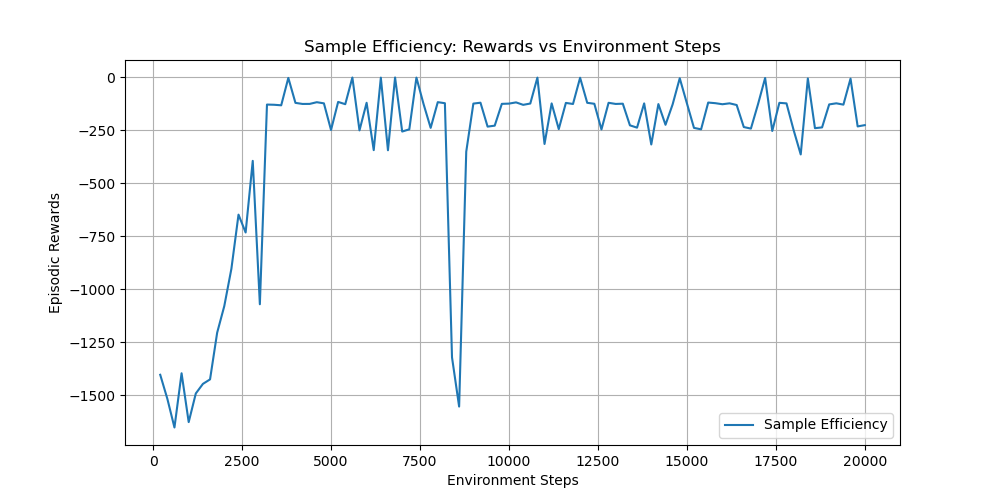

The table this chart was drawn from, first rows:
timesteps, rewards
2.000000000000000000e+02, -1.403683557999999948e+03
4.000000000000000000e+02, -1.516829077999999981e+03
6.000000000000000000e+02, -1.652425120000000106e+03
8.000000000000000000e+02, -1.396534683999999970e+03
1.000000000000000000e+03, -1.627003298999999970e+03
1.200000000000000000e+03, -1.491774842000000035e+03
1.400000000000000000e+03, -1.446544797999999901e+03
1.600000000000000000e+03, -1.425365052000000105e+03
1.800000000000000000e+03, -1.205068788000000040e+03
2.000000000000000000e+03, -1.079572433999999930e+03
2.200000000000000000e+03, -9.034368359999999711e+02
2.400000000000000000e+03, -6.478436169999999947e+02
2.600000000000000000e+03, -7.321886809999999741e+02
2.800000000000000000e+03, -3.940895939999999769e+02
3.000000000000000000e+03, -1.070851548000000093e+03
3.200000000000000000e+03, -1.284190120000000093e+02
3.400000000000000000e+03, -1.293701169999999934e+02
3.600000000000000000e+03, -1.318950790000000097e+02
3.800000000000000000e+03, -2.636438000000000059e+00
4.000000000000000000e+03, -1.204264009999999985e+02
4.200000000000000000e+03, -1.255094459999999970e+02
4.400000000000000000e+03, -1.253101850000000042e+02
4.600000000000000000e+03, -1.172900790000000057e+02
4.800000000000000000e+03, -1.226619409999999988e+02
5.000000000000000000e+03, -2.484163200000000131e+02
5.200000000000000000e+03, -1.159575810000000047e+02
5.400000000000000000e+03, -1.266668549999999982e+02
5.600000000000000000e+03, -7.906840000000000535e-01
5.800000000000000000e+03, -2.502874559999999917e+02
6.000000000000000000e+03, -1.199654950000000042e+02
6.200000000000000000e+03, -3.434833320000000185e+02
6.400000000000000000e+03, -1.325979000000000019e+00
6.600000000000000000e+03, -3.440510850000000005e+02
6.800000000000000000e+03, -6.998820000000000041e-01
7.000000000000000000e+03, -2.557761730000000000e+02
7.200000000000000000e+03, -2.452014310000000137e+02
7.400000000000000000e+03, -1.164487000000000050e+00
7.600000000000000000e+03, -1.258424880000000030e+02
7.800000000000000000e+03, -2.383862799999999993e+02
8.000000000000000000e+03, -1.170319360000000017e+02
8.200000000000000000e+03, -1.220482700000000023e+02
8.400000000000000000e+03, -1.321331963999999971e+03
8.600000000000000000e+03, -1.553600525999999945e+03
8.800000000000000000e+03, -3.508315799999999740e+02
9.000000000000000000e+03, -1.238800939999999997e+02
9.200000000000000000e+03, -1.196595329999999962e+02
9.400000000000000000e+03, -2.324859840000000020e+02
9.600000000000000000e+03, -2.279819349999999929e+02
9.800000000000000000e+03, -1.251402559999999937e+02
1.000000000000000000e+04, -1.239227319999999963e+02
1.020000000000000000e+04, -1.181602489999999932e+02
1.040000000000000000e+04, -1.297468440000000101e+02
1.060000000000000000e+04, -1.235158260000000041e+02
1.080000000000000000e+04, -1.221230000000000038e+00
1.100000000000000000e+04, -3.143851339999999936e+02
1.120000000000000000e+04, -1.229035149999999987e+02
1.140000000000000000e+04, -2.442230549999999880e+02
1.160000000000000000e+04, -1.205818399999999997e+02
1.180000000000000000e+04, -1.257135320000000007e+02
1.200000000000000000e+04, -1.907775999999999916e+00
... 40 more rows
